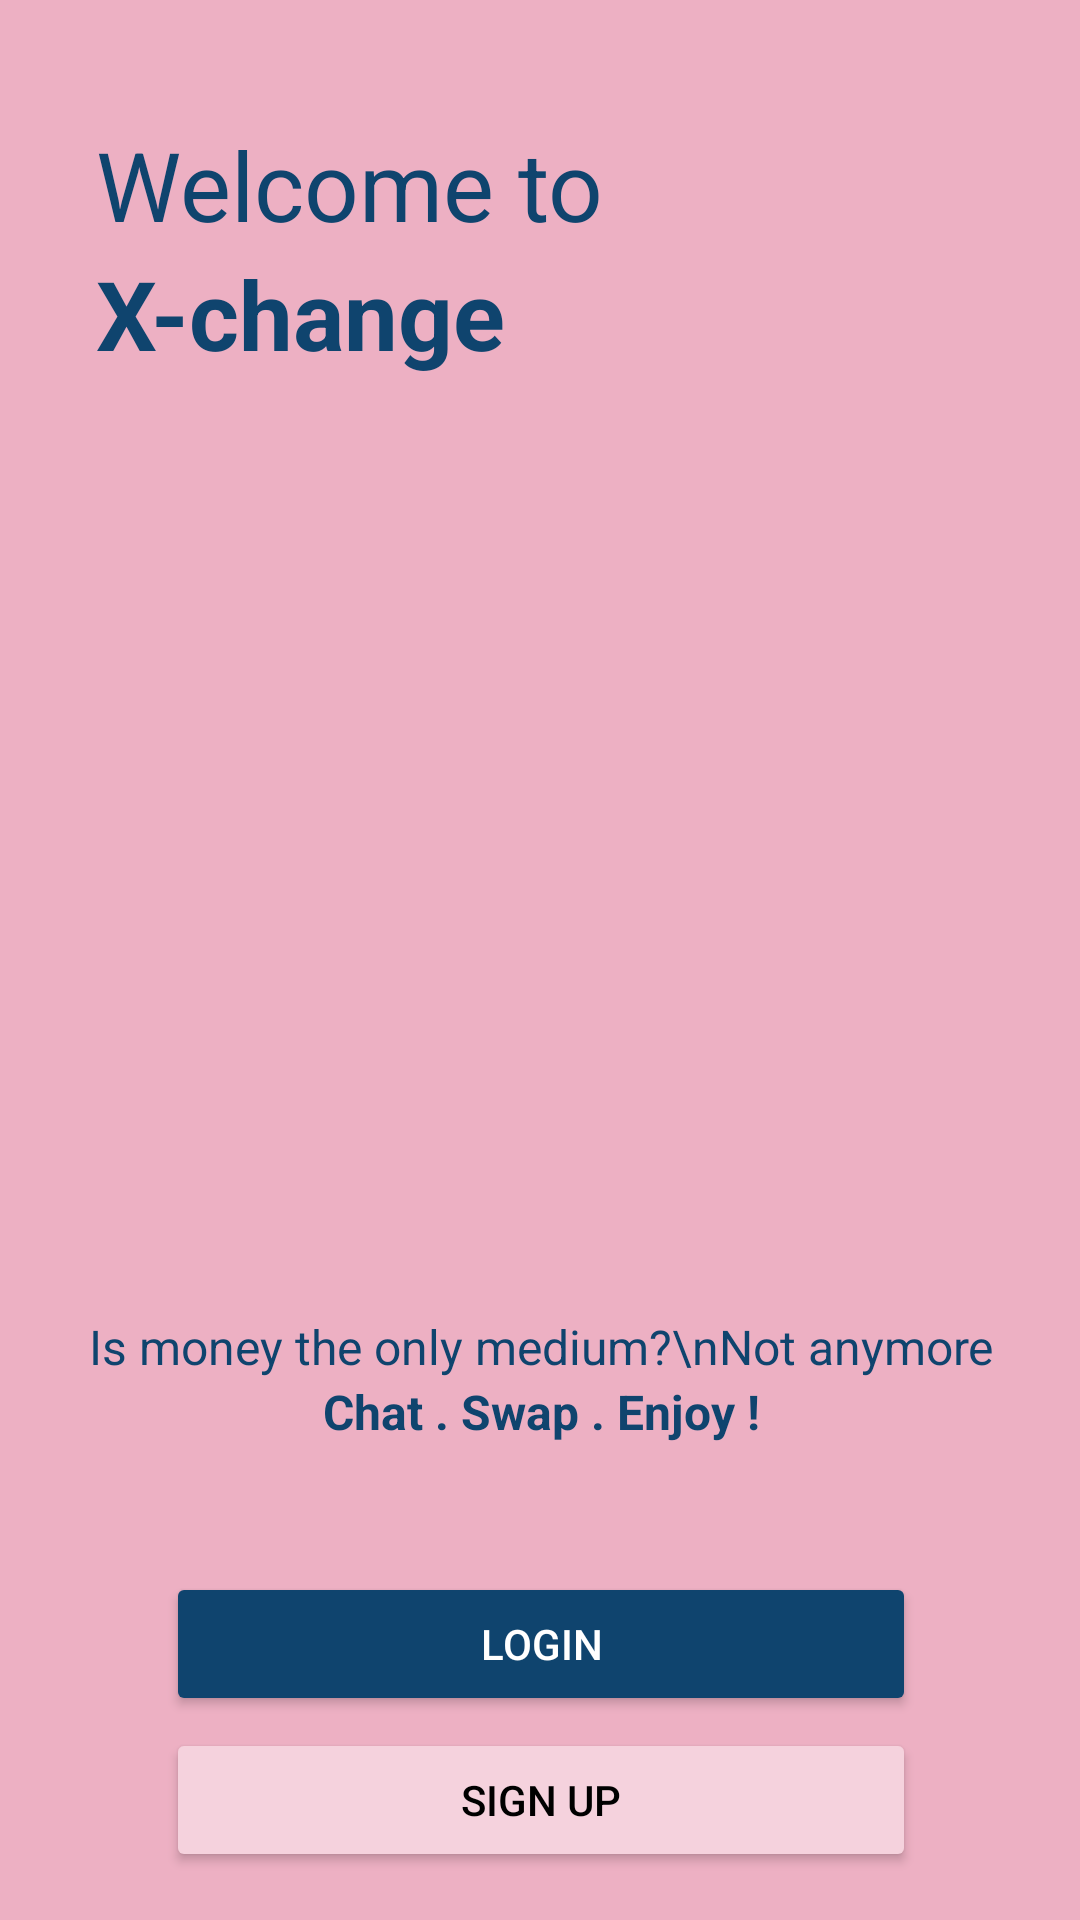

Write the Android layout XML for this screen, with the resource values it uses.
<!-- AndroidManifest.xml: application theme Theme.Xchange -->
<!-- res/layout/activity_welcome.xml -->
<?xml version="1.0" encoding="utf-8"?>
<androidx.constraintlayout.widget.ConstraintLayout xmlns:android="http://schemas.android.com/apk/res/android"
    xmlns:app="http://schemas.android.com/apk/res-auto"
    xmlns:tools="http://schemas.android.com/tools"
    android:layout_width="match_parent"
    android:layout_height="match_parent"
    android:background="@color/pink_light"
    tools:context=".WelcomeActivity">

    <TextView
        android:id="@+id/textView"
        android:layout_width="wrap_content"
        android:layout_height="wrap_content"
        android:layout_marginStart="32dp"
        android:layout_marginTop="40dp"
        android:text="Welcome to"
        android:textColor="@color/indigo_dark"
        android:textSize="32sp"
        app:layout_constraintStart_toStartOf="parent"
        app:layout_constraintTop_toTopOf="parent" />

    <TextView
        android:id="@+id/textView2"
        android:layout_width="wrap_content"
        android:layout_height="wrap_content"
        android:text="X-change"
        android:textColor="@color/indigo_dark"
        android:textSize="32sp"
        android:textStyle="bold"
        app:layout_constraintStart_toStartOf="@+id/textView"
        app:layout_constraintTop_toBottomOf="@+id/textView" />

    <ImageView
        android:id="@+id/imageView"
        android:layout_width="406dp"
        android:layout_height="302dp"
        android:layout_marginTop="10dp"
        app:layout_constraintEnd_toEndOf="parent"
        app:layout_constraintHorizontal_bias="0.496"
        app:layout_constraintStart_toStartOf="parent"
        app:layout_constraintTop_toBottomOf="@+id/textView2"
        tools:srcCompat="@drawable/illustration_3" />

    <TextView
        android:id="@+id/textView3"
        android:layout_width="wrap_content"
        android:layout_height="wrap_content"
        android:text="Is money the only medium?\nNot anymore"
        android:textAlignment="center"
        android:textColor="@color/indigo_dark"
        android:textSize="16sp"
        app:layout_constraintEnd_toEndOf="@+id/imageView"
        app:layout_constraintStart_toStartOf="@+id/imageView"
        app:layout_constraintTop_toBottomOf="@+id/imageView" />

    <Button
        android:id="@+id/welcomeActivity_loginBtn"
        android:layout_width="250dp"
        android:layout_height="wrap_content"
        android:layout_marginBottom="4dp"
        android:backgroundTint="@color/indigo_dark"
        android:text="Login"
        android:textColor="@color/white"
        app:layout_constraintBottom_toTopOf="@+id/WelcomeActivity_signUpBtn"
        app:layout_constraintEnd_toEndOf="@+id/WelcomeActivity_signUpBtn"
        app:layout_constraintHorizontal_bias="0.0"
        app:layout_constraintStart_toStartOf="@+id/WelcomeActivity_signUpBtn" />

    <Button
        android:id="@+id/WelcomeActivity_signUpBtn"
        android:layout_width="250dp"
        android:layout_height="wrap_content"
        android:layout_marginBottom="16dp"
        android:backgroundTint="@color/pink_light2"
        android:text="Sign Up"
        android:textColor="@color/black"
        app:layout_constraintBottom_toBottomOf="parent"
        app:layout_constraintEnd_toEndOf="parent"
        app:layout_constraintHorizontal_bias="0.503"
        app:layout_constraintStart_toStartOf="parent" />

    <TextView
        android:id="@+id/textView4"
        android:layout_width="wrap_content"
        android:layout_height="wrap_content"
        android:text="Chat . Swap . Enjoy !"
        android:textColor="@color/indigo_dark"
        android:textSize="16sp"
        android:textStyle="bold"
        app:layout_constraintEnd_toEndOf="@+id/textView3"
        app:layout_constraintStart_toStartOf="@+id/textView3"
        app:layout_constraintTop_toBottomOf="@+id/textView3" />
</androidx.constraintlayout.widget.ConstraintLayout>
<!-- resources referenced by this layout -->
<resources>
  <color name="black">#FF000000</color>
  <color name="indigo_dark">#0f446e</color>
  <color name="pink_light">#edb0c3</color>
  <color name="pink_light2">#f5d2dd</color>
  <color name="white">#FFFFFFFF</color>
  <!-- drawable illustration_3: png bitmap (drawable, 127550 bytes) -->
  <style name="Theme.Xchange" parent="Base.Theme.Xchange" />
  <style name="Base.Theme.Xchange" parent="Theme.Material3.DayNight.NoActionBar">
          <item name="colorAccent">@color/indigo</item>
          <item name="colorPrimary">@color/indigo_dark</item>
  
      </style>
  <color name="indigo">#135589</color>
</resources>
